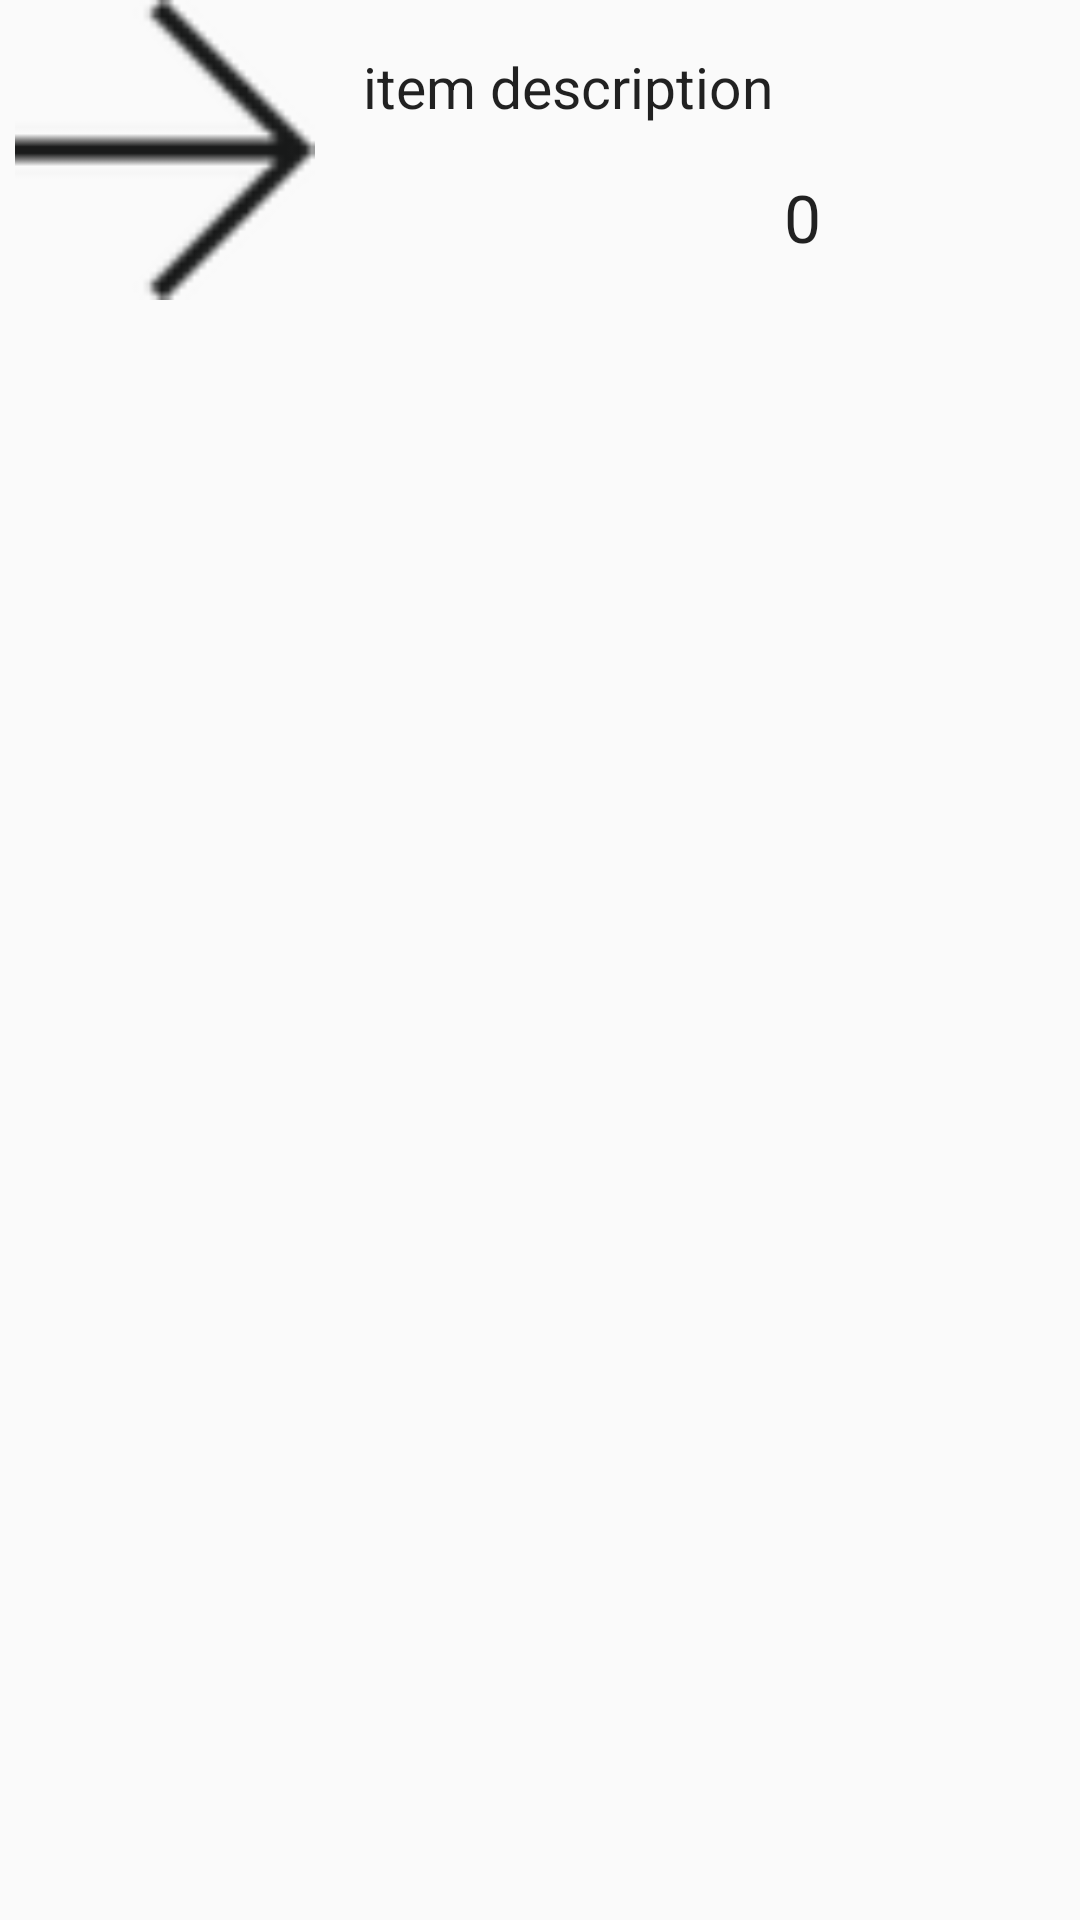

Produce the Android XML layout that renders to this screen, including the resource entries it uses.
<!-- AndroidManifest.xml: application theme AppTheme.NoActionBar -->
<!-- res/layout/fragment_shopitem.xml -->
<?xml version="1.0" encoding="utf-8"?>
<LinearLayout xmlns:android="http://schemas.android.com/apk/res/android"
    xmlns:tools="http://schemas.android.com/tools"
    android:layout_width="wrap_content"
    android:layout_height="wrap_content"
    android:orientation="horizontal">

    <ImageView
        android:id="@+id/item_image"
        android:layout_width="100dp"
        android:layout_height="100dp"
        android:layout_marginLeft="5dp"
        android:adjustViewBounds="false"
        android:src="@drawable/forward" />

        <LinearLayout
            android:layout_height="wrap_content"
            android:layout_width="wrap_content"
            android:orientation="vertical">

                <TextView
                    android:id="@+id/item_content"
                    android:layout_width="wrap_content"
                    android:layout_height="wrap_content"
                    android:layout_margin="@dimen/text_margin"
                    android:text="item description"
                    android:textAppearance="?attr/textAppearanceListItem"
                    android:textSize="19sp" />

            <LinearLayout
                android:layout_width="match_parent"
                android:layout_height="wrap_content"
                android:gravity="end"
                android:orientation="horizontal">

                <TextView
                    android:id="@+id/item_price"
                    android:layout_width="wrap_content"
                    android:layout_height="wrap_content"
                    android:text="0"
                    android:textAppearance="?attr/textAppearanceListItem"
                    android:textSize="22sp" />
            </LinearLayout>

        </LinearLayout>
</LinearLayout>
<!-- resources referenced by this layout -->
<resources>
  <dimen name="text_margin">16dp</dimen>
  <!-- drawable forward: png bitmap (drawable, 1431 bytes) -->
  <style name="AppTheme.NoActionBar">
          <item name="windowActionBar">false</item>
          <item name="windowNoTitle">true</item>
      </style>
</resources>
